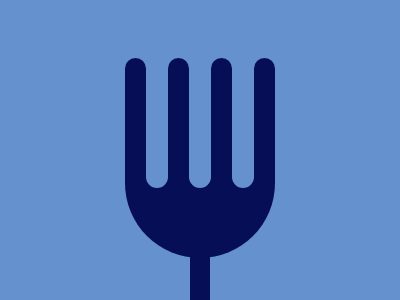

Give the HTML and CSS whose rendering is this image.


  <div class="row">
    <div class="a"></div>
    <div class="b"></div>
    <div class="a"></div>
    <div class="b"></div>
    <div class="a"></div>
    <div class="b"></div>
    <div class="a"></div>
  </div>
  <div class="base"></div>
  <div class="handle"></div>
<style>
  body {
  background-color:#6592CF;
  padding-top: 50px;
  box-sizing: border-box;
}

.row, .base, .handle {
  width: 150px;
  margin: 0 auto;
  background-color: #060F55;
  display: flex;
  align-items: stretch;
}

.row {
  height: 100px;
  background-color:#6592CF;
}
.base {
  height: 100px;
  z-index: -1;
  border-bottom-left-radius: 150px;
  border-bottom-right-radius: 150px;
}

.row div.a , .row div.b {
  display: inline-block;
  height: 100px;
  width: 30px;
}

.row div.a {
  background-color: #060F55;
  border-top-left-radius: 30px;
  border-top-right-radius: 30px;
}
.row div.b {
  background-color:#6592CF;
  border-bottom-left-radius: 30px;
  border-bottom-right-radius: 30px;
  transform: translate(0, 30px);
}

.handle {
  width: 20px;
  height: 60px;
  transform: translate(0, -10px);
}
</style>
